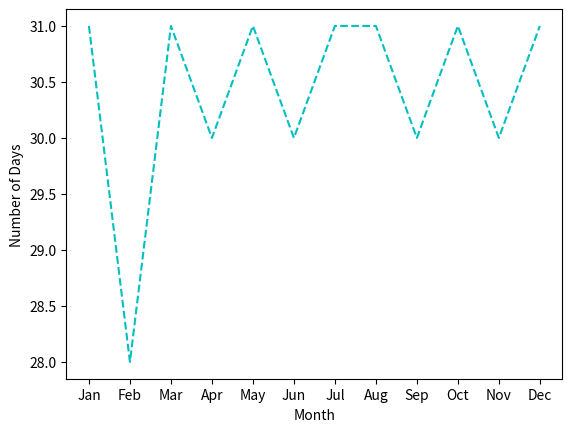

Write the Python code that produced this figure.
import matplotlib.pyplot as plt
import numpy as np

x_ticks = ['Jan', 'Feb', 'Mar', 'Apr', 'May', 'Jun', 'Jul', 'Aug', 'Sep', 'Oct', 'Nov', 'Dec']
x = np.arange(1, 13)
y = [31, 28, 31, 30, 31, 30, 31, 31, 30, 31, 30, 31]

plt.xlabel('Month')
plt.ylabel('Number of Days')
plt.xticks(x, x_ticks)
plt.plot(x, y, 'c--')
# plt.plot(x, y, 'rs:')
# plt.plot(x, y, 'mx-')
# plt.plot(x, y, 'g*-.')
plt.show()
